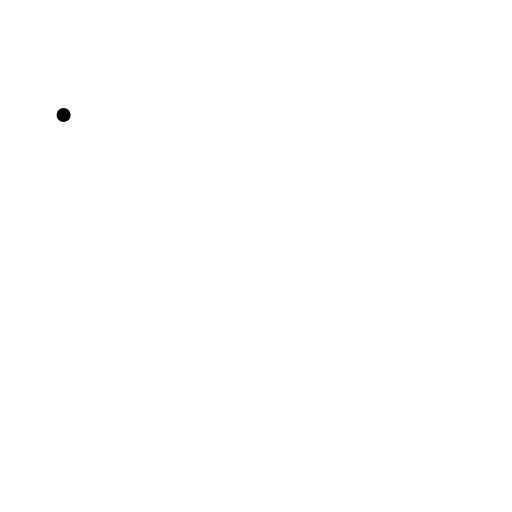
t = 0.00 s
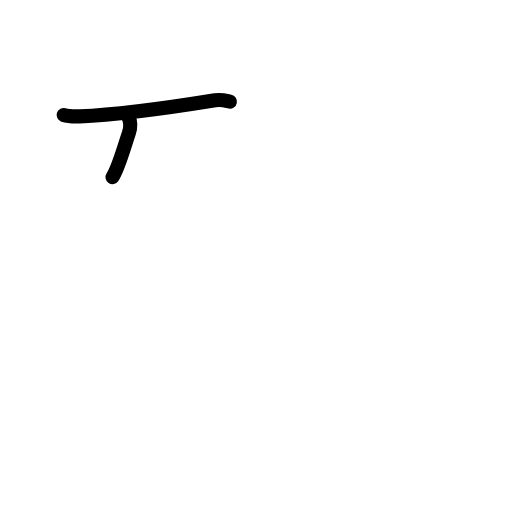
t = 1.21 s
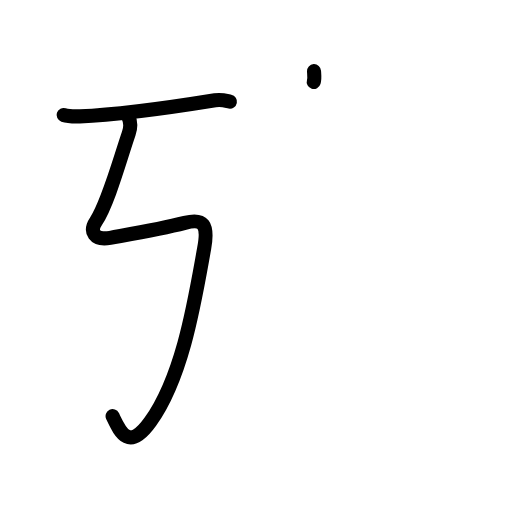
t = 2.38 s
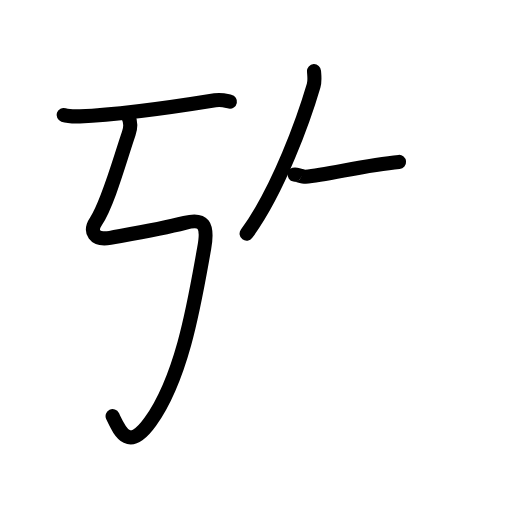
t = 3.58 s
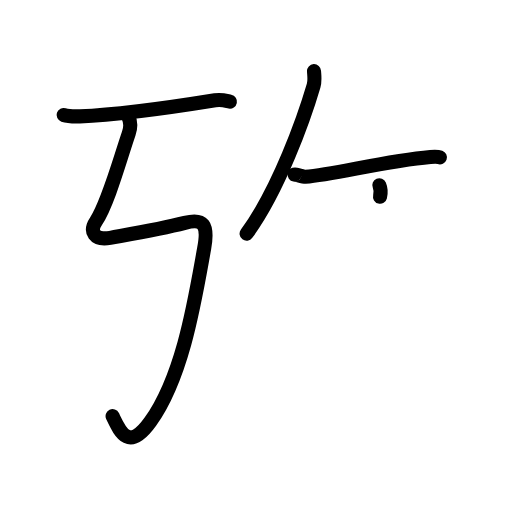
t = 4.25 s
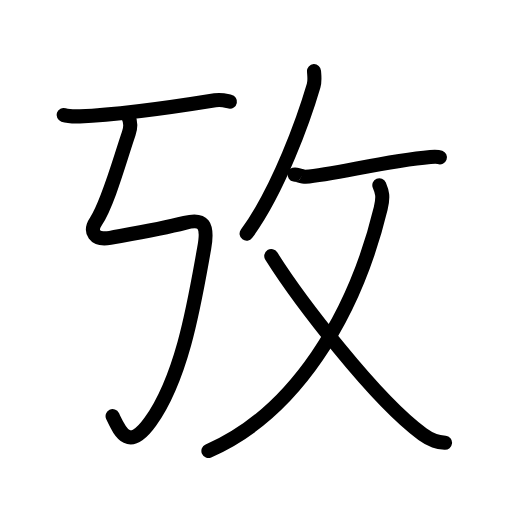
t = 6.00 s

The animated SVG that drew these frames (rendered in a browser with its animation timeline set to each time). Animation: 24 SMIL elements (animate=24); one cycle of 6.00 s.

<?xml version="1.0" encoding="UTF-8"?>
<!--
AniKanjiVG is licensed by CC-BY-SA Paul C. Sommerhoff (https://bitbucket.org/sommerhoff/anikanjivg).
AniKanjiVG uses KanjiVG which is licensed by CC-BY-SA Ulrich Apel (http://kanjivg.tagaini.net).
See also http://creativecommons.org/licenses/by-sa/3.0/
-->
<svg xmlns:kvg='http://kanjivg.tagaini.net' xmlns='http://www.w3.org/2000/svg' width='109' height='109' viewBox='0 0 109 109' style='fill:none;stroke:#000000;stroke-width:3;stroke-linecap:round;stroke-linejoin:round;' id="kvg:kanji_06537"><g id="kvg:06537" kvg:element="攷"><g id="kvg:06537-g1" kvg:position="left"><path id="kvg:06537-s1" kvg:type="㇐" d="M13.54,24.47c0.9,0.3,2.56,0.33,3.46,0.3C24,24.5,35.5,23,45.79,21.34c1.49-0.24,2.41,0.14,3.16,0.29"><animate attributeName="d" begin="0.0s" dur="0.3333333333333333s" from="M13.54,24.47C13.54,24.47,13.54,24.47,13.54,24.47" to="M13.54,24.47c0.9,0.3,2.56,0.33,3.46,0.3" />
<animate attributeName="d" begin="0.3333333333333333s" dur="0.3333333333333333s" from="M13.54,24.47c0.9,0.3,2.56,0.33,3.46,0.3c0,0,0,0,0,0,0" to="M13.54,24.47c0.9,0.3,2.56,0.33,3.46,0.3C24,24.5,35.5,23,45.79,21.34" />
<animate attributeName="d" begin="0.6666666666666666s" dur="0.3333333333333333s" from="M13.54,24.47c0.9,0.3,2.56,0.33,3.46,0.3C24,24.5,35.5,23,45.79,21.34c0,0,0,0,0,0,0" to="M13.54,24.47c0.9,0.3,2.56,0.33,3.46,0.3C24,24.5,35.5,23,45.79,21.34c1.49-0.24,2.41,0.14,3.16,0.29" />
</path>
<path id="kvg:06537-s2" kvg:type="㇉" d="M27.31,24.87c0.5,0.96,0.6,2.1,0.1,3.56C25.5,34,23,43.25,20.46,47.08c-1.44,2.17-0.46,4.17,3,3.55c6.29-1.13,10.79-1.88,15.88-3.18c3.96-1.01,5.06,0.28,4.13,5.42C41.5,63.75,39,80,32.01,89.76c-4.69,6.56-6.51,1.99-8.04-1.16"><animate attributeName="d" begin="1.0s" dur="0.14285714285714285s" from="M27.31,24.87C27.31,24.87,27.31,24.87,27.31,24.87" to="M27.31,24.87c0.5,0.96,0.6,2.1,0.1,3.56" />
<animate attributeName="d" begin="1.1428571428571428s" dur="0.14285714285714285s" from="M27.31,24.87c0.5,0.96,0.6,2.1,0.1,3.56c0,0,0,0,0,0,0" to="M27.31,24.87c0.5,0.96,0.6,2.1,0.1,3.56C25.5,34,23,43.25,20.46,47.08" />
<animate attributeName="d" begin="1.2857142857142856s" dur="0.14285714285714285s" from="M27.31,24.87c0.5,0.96,0.6,2.1,0.1,3.56C25.5,34,23,43.25,20.46,47.08c0,0,0,0,0,0,0" to="M27.31,24.87c0.5,0.96,0.6,2.1,0.1,3.56C25.5,34,23,43.25,20.46,47.08c-1.44,2.17-0.46,4.17,3,3.55" />
<animate attributeName="d" begin="1.4285714285714286s" dur="0.14285714285714285s" from="M27.31,24.87c0.5,0.96,0.6,2.1,0.1,3.56C25.5,34,23,43.25,20.46,47.08c-1.44,2.17-0.46,4.17,3,3.55c0,0,0,0,0,0,0" to="M27.31,24.87c0.5,0.96,0.6,2.1,0.1,3.56C25.5,34,23,43.25,20.46,47.08c-1.44,2.17-0.46,4.17,3,3.55c6.29-1.13,10.79-1.88,15.88-3.18" />
<animate attributeName="d" begin="1.5714285714285714s" dur="0.14285714285714285s" from="M27.31,24.87c0.5,0.96,0.6,2.1,0.1,3.56C25.5,34,23,43.25,20.46,47.08c-1.44,2.17-0.46,4.17,3,3.55c6.29-1.13,10.79-1.88,15.88-3.18c0,0,0,0,0,0,0" to="M27.31,24.87c0.5,0.96,0.6,2.1,0.1,3.56C25.5,34,23,43.25,20.46,47.08c-1.44,2.17-0.46,4.17,3,3.55c6.29-1.13,10.79-1.88,15.88-3.18c3.96-1.01,5.06,0.28,4.13,5.42" />
<animate attributeName="d" begin="1.7142857142857142s" dur="0.14285714285714285s" from="M27.31,24.87c0.5,0.96,0.6,2.1,0.1,3.56C25.5,34,23,43.25,20.46,47.08c-1.44,2.17-0.46,4.17,3,3.55c6.29-1.13,10.79-1.88,15.88-3.18c3.96-1.01,5.06,0.28,4.13,5.42c0,0,0,0,0,0,0" to="M27.31,24.87c0.5,0.96,0.6,2.1,0.1,3.56C25.5,34,23,43.25,20.46,47.08c-1.44,2.17-0.46,4.17,3,3.55c6.29-1.13,10.79-1.88,15.88-3.18c3.96-1.01,5.06,0.28,4.13,5.42C41.5,63.75,39,80,32.01,89.76" />
<animate attributeName="d" begin="1.8571428571428572s" dur="0.14285714285714285s" from="M27.31,24.87c0.5,0.96,0.6,2.1,0.1,3.56C25.5,34,23,43.25,20.46,47.08c-1.44,2.17-0.46,4.17,3,3.55c6.29-1.13,10.79-1.88,15.88-3.18c3.96-1.01,5.06,0.28,4.13,5.42C41.5,63.75,39,80,32.01,89.76c0,0,0,0,0,0,0" to="M27.31,24.87c0.5,0.96,0.6,2.1,0.1,3.56C25.5,34,23,43.25,20.46,47.08c-1.44,2.17-0.46,4.17,3,3.55c6.29-1.13,10.79-1.88,15.88-3.18c3.96-1.01,5.06,0.28,4.13,5.42C41.5,63.75,39,80,32.01,89.76c-4.69,6.56-6.51,1.99-8.04-1.16" />
<animate attributeName="d" begin="0s" dur="1.0s" from="M-100,-100" to="M-100,-100" />
</path>
</g>
<g id="kvg:06537-g2" kvg:element="攵" kvg:variant="true" kvg:original="攴" kvg:position="right" kvg:radical="tradit"><g id="kvg:06537-g3" kvg:position="top"><path id="kvg:06537-s3" kvg:type="㇒" d="M66.85,15.14c0.04,0.77,0.24,2.03-0.08,3.09c-1.99,6.78-7.39,22.14-14.27,31.52"><animate attributeName="d" begin="2.0s" dur="0.5s" from="M66.85,15.14C66.85,15.14,66.85,15.14,66.85,15.14" to="M66.85,15.14c0.04,0.77,0.24,2.03-0.08,3.09" />
<animate attributeName="d" begin="2.5s" dur="0.5s" from="M66.85,15.14c0.04,0.77,0.24,2.03-0.08,3.09c0,0,0,0,0,0,0" to="M66.85,15.14c0.04,0.77,0.24,2.03-0.08,3.09c-1.99,6.78-7.39,22.14-14.27,31.52" />
<animate attributeName="d" begin="0s" dur="2.0s" from="M-100,-100" to="M-100,-100" />
</path>
<path id="kvg:06537-s4" kvg:type="㇐" d="M62.72,37.17c0.03-0.17,1.71,0.5,2.31,0.46c6.28-0.52,17.02-3.38,26.6-4.22c1.08-0.09,1.74-0.02,2.02,0.08"><animate attributeName="d" begin="3.0s" dur="0.3333333333333333s" from="M62.72,37.17C62.72,37.17,62.72,37.17,62.72,37.17" to="M62.72,37.17c0.03-0.17,1.71,0.5,2.31,0.46" />
<animate attributeName="d" begin="3.3333333333333335s" dur="0.3333333333333333s" from="M62.72,37.17c0.03-0.17,1.71,0.5,2.31,0.46c0,0,0,0,0,0,0" to="M62.72,37.17c0.03-0.17,1.71,0.5,2.31,0.46c6.28-0.52,17.02-3.38,26.6-4.22" />
<animate attributeName="d" begin="3.6666666666666665s" dur="0.3333333333333333s" from="M62.72,37.17c0.03-0.17,1.71,0.5,2.31,0.46c6.28-0.52,17.02-3.38,26.6-4.22c0,0,0,0,0,0,0" to="M62.72,37.17c0.03-0.17,1.71,0.5,2.31,0.46c6.28-0.52,17.02-3.38,26.6-4.22c1.08-0.09,1.74-0.02,2.02,0.08" />
<animate attributeName="d" begin="0s" dur="3.0s" from="M-100,-100" to="M-100,-100" />
</path>
</g>
<g id="kvg:06537-g4" kvg:element="乂" kvg:position="bottom"><g id="kvg:06537-g5" kvg:element="丿"><path id="kvg:06537-s5" kvg:type="㇒" d="M80.76,39.43c0.59,1.39,0.91,2.38,0.29,4.92C75.47,67.4,62.74,88,44.37,96"><animate attributeName="d" begin="4.0s" dur="0.5s" from="M80.76,39.43C80.76,39.43,80.76,39.43,80.76,39.43" to="M80.76,39.43c0.59,1.39,0.91,2.38,0.29,4.92" />
<animate attributeName="d" begin="4.5s" dur="0.5s" from="M80.76,39.43c0.59,1.39,0.91,2.38,0.29,4.92c0,0,0,0,0,0,0" to="M80.76,39.43c0.59,1.39,0.91,2.38,0.29,4.92C75.47,67.4,62.74,88,44.37,96" />
<animate attributeName="d" begin="0s" dur="4.0s" from="M-100,-100" to="M-100,-100" />
</path>
</g>
<path id="kvg:06537-s6" kvg:type="㇏" d="M57.75,54.51c5.77,9.17,22.08,30.57,32.21,37.94c1.95,1.42,3.19,1.65,4.79,1.8"><animate attributeName="d" begin="5.0s" dur="0.5s" from="M57.75,54.51C57.75,54.51,57.75,54.51,57.75,54.51" to="M57.75,54.51c5.77,9.17,22.08,30.57,32.21,37.94" />
<animate attributeName="d" begin="5.5s" dur="0.5s" from="M57.75,54.51c5.77,9.17,22.08,30.57,32.21,37.94c0,0,0,0,0,0,0" to="M57.75,54.51c5.77,9.17,22.08,30.57,32.21,37.94c1.95,1.42,3.19,1.65,4.79,1.8" />
<animate attributeName="d" begin="0s" dur="5.0s" from="M-100,-100" to="M-100,-100" />
</path>
</g>
</g>
</g>
</svg>
